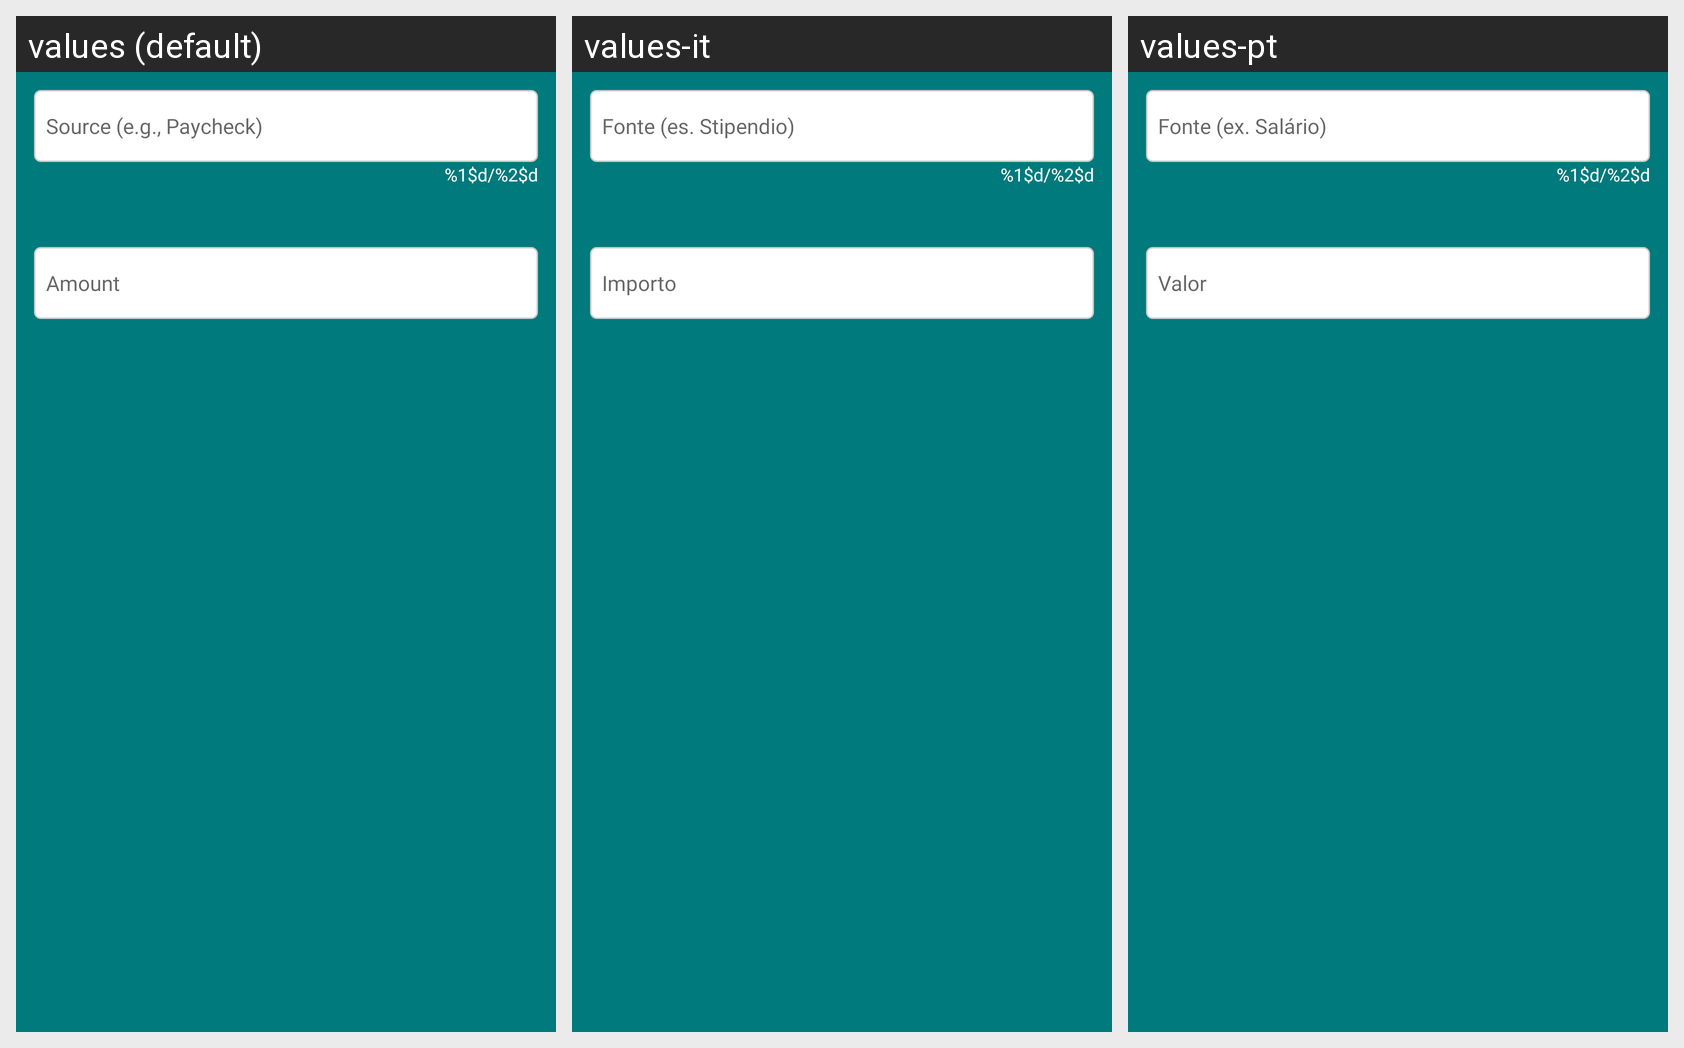

This grid shows one Android layout under several languages. Give, for every string resource on the screen, its name, the default text and each shown locale's text.
Android screen res/layout/dialog_add_income.xml rendered under 3 locales, left to right: values (default), values-it, values-pt. Device: Nexus 5 (rendered at 1080×1920; each locale shown at half size, 540×960, under a caption strip naming it); theme Theme.BudgetBrewer.
Other locales in the repository, not shown: values-de, values-es, values-fil, values-fr, values-hi, values-ja.
Strings drawn on this screen, with the default value and each locale's value (text and hints the layout hard-codes, and strings that could not be matched under every locale, appear in the picture but are not listed):

income_source_hint
  values: Source (e.g., Paycheck)
  values-it: Fonte (es. Stipendio)
  values-pt: Fonte (ex. Salário)

character_counter
  values: %1$d/%2$d
  values-it: %1$d/%2$d
  values-pt: %1$d/%2$d

amount_hint
  values: Amount
  values-it: Importo
  values-pt: Valor
